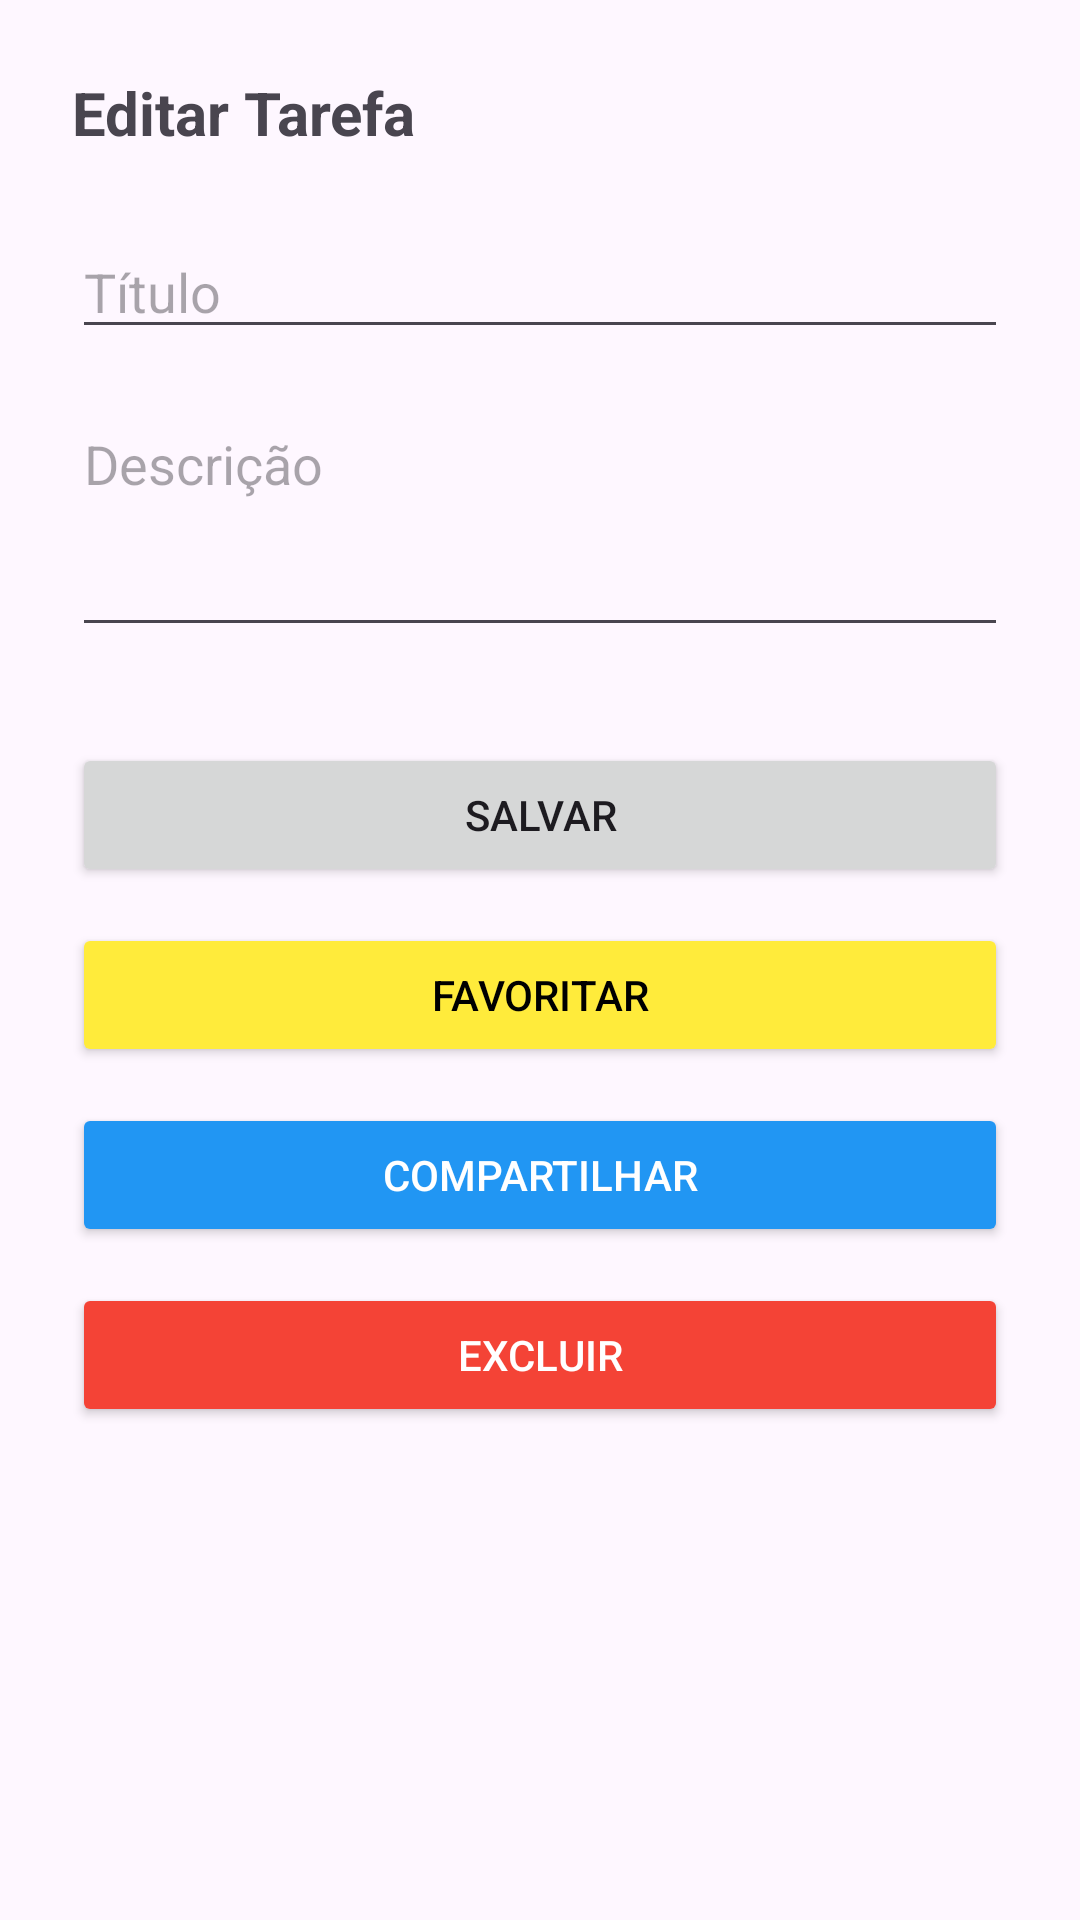

Reconstruct the res/layout file that produces this screen, plus the resources it refers to.
<!-- AndroidManifest.xml: application theme Theme.Trabalho1 -->
<!-- res/layout/fragment_edicao_tarefa.xml -->
<?xml version="1.0" encoding="utf-8"?>
<LinearLayout xmlns:android="http://schemas.android.com/apk/res/android"
    android:layout_width="match_parent"
    android:layout_height="match_parent"
    android:orientation="vertical"
    android:padding="24dp">

    <TextView
        android:layout_width="wrap_content"
        android:layout_height="wrap_content"
        android:text="Editar Tarefa"
        android:textSize="20sp"
        android:textStyle="bold"
        android:layout_marginBottom="24dp"/>

    <EditText
        android:id="@+id/etEditTitulo"
        android:layout_width="match_parent"
        android:layout_height="wrap_content"
        android:hint="@string/titulo"
        android:inputType="text"
        android:layout_marginBottom="16dp"/>

    <EditText
        android:id="@+id/etEditDescricao"
        android:layout_width="match_parent"
        android:layout_height="wrap_content"
        android:hint="@string/descricao"
        android:inputType="textMultiLine"
        android:minLines="3"
        android:gravity="top"
        android:layout_marginBottom="32dp"/>

    <Button
        android:id="@+id/btnSalvarEdicao"
        android:layout_width="match_parent"
        android:layout_height="wrap_content"
        android:text="@string/salvar"
        android:layout_marginBottom="12dp"/>

    <Button
        android:id="@+id/btnFavoritarTarefa"
        android:layout_width="match_parent"
        android:layout_height="wrap_content"
        android:text="Favoritar"
        android:backgroundTint="#FFEB3B"
        android:textColor="#000000"
        android:layout_marginBottom="12dp"/>

    <Button
        android:id="@+id/btnCompartilharTarefa"
        android:layout_width="match_parent"
        android:layout_height="wrap_content"
        android:text="Compartilhar"
        android:backgroundTint="#2196F3"
        android:textColor="@android:color/white"
        android:layout_marginBottom="12dp"/>

    <Button
        android:id="@+id/btnExcluirTarefa"
        android:layout_width="match_parent"
        android:layout_height="wrap_content"
        android:text="@string/excluir"
        android:backgroundTint="#F44336"
        android:textColor="@android:color/white"/>

</LinearLayout>
<!-- resources referenced by this layout -->
<resources>
  <string name="descricao">Descrição</string>
  <string name="excluir">Excluir</string>
  <string name="salvar">Salvar</string>
  <string name="titulo">Título</string>
  <style name="Theme.Trabalho1" parent="Base.Theme.Trabalho1" />
  <style name="Base.Theme.Trabalho1" parent="Theme.Material3.DayNight.NoActionBar">
          
          
      </style>
</resources>
